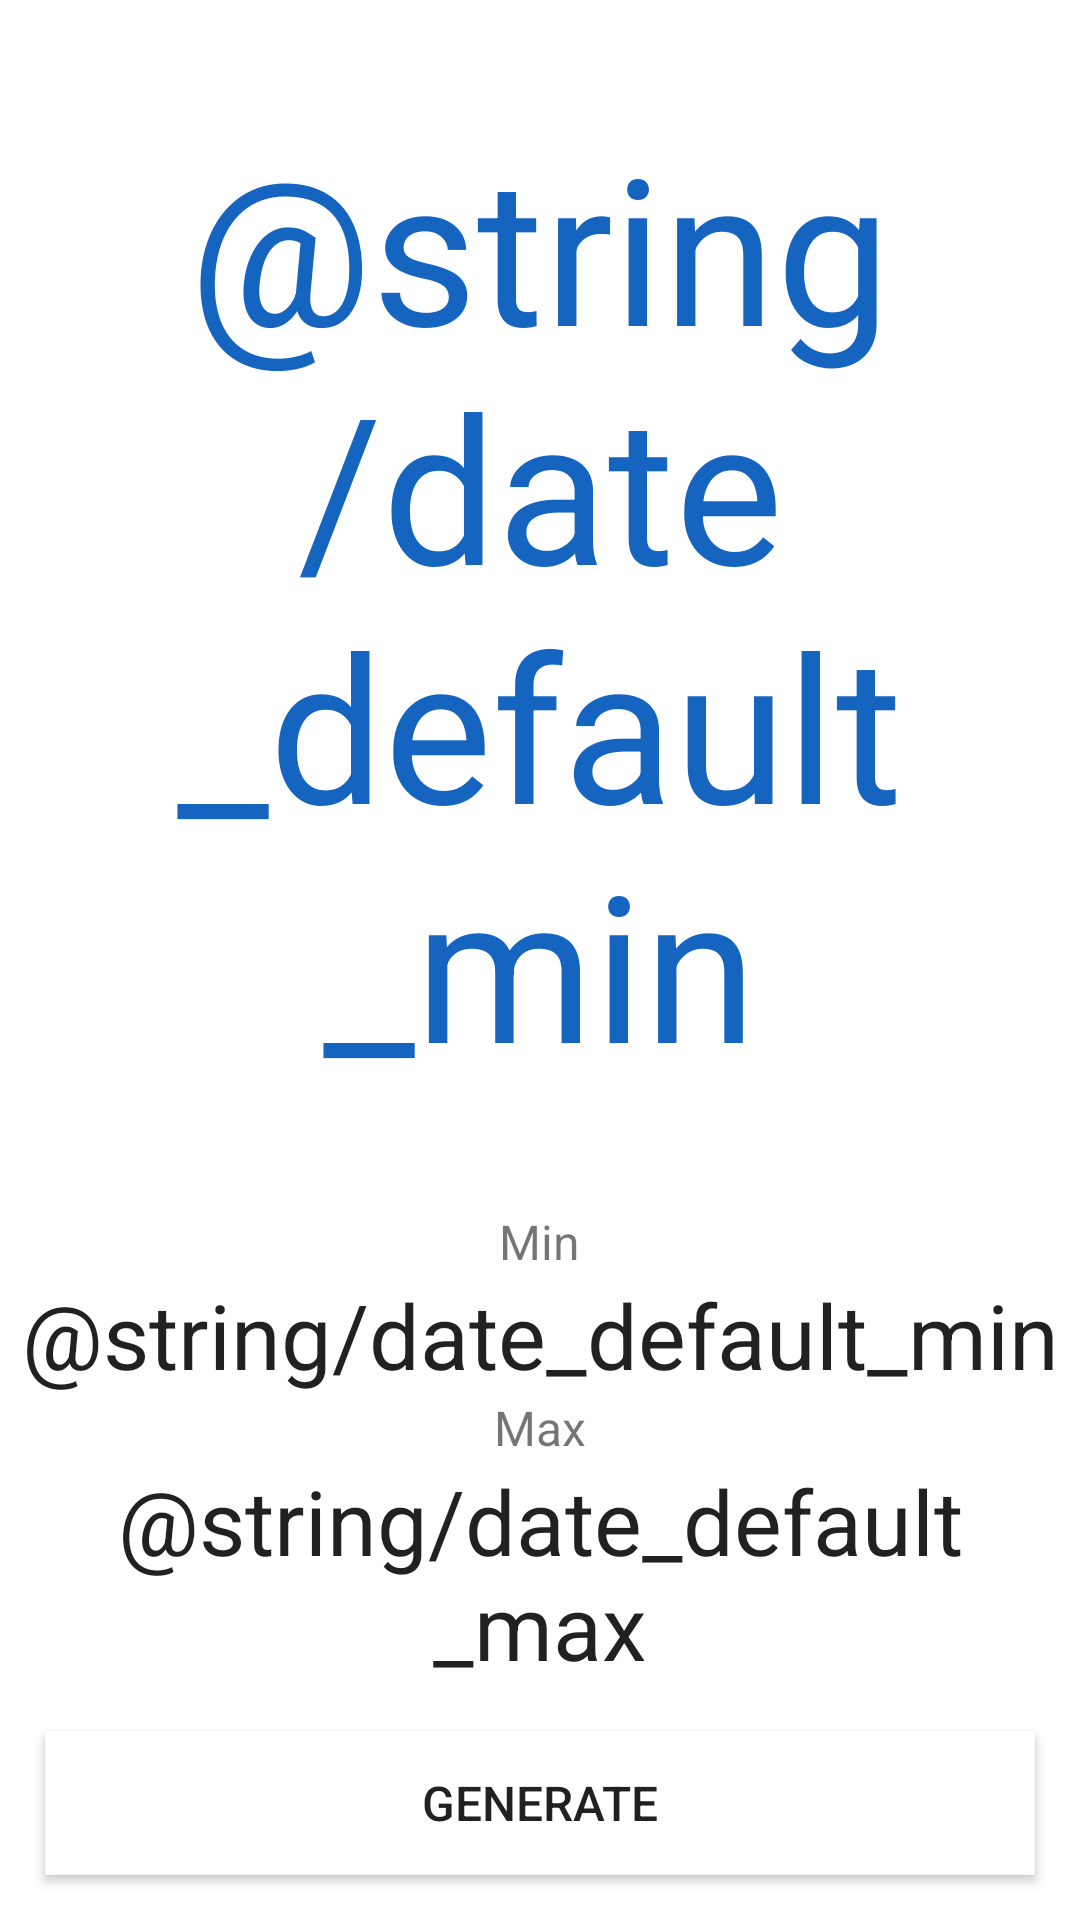

Android layout source for this screen:
<!-- AndroidManifest.xml: application theme AppTheme -->
<!-- res/layout/fragment_date.xml -->
<?xml version="1.0" encoding="utf-8"?>
<LinearLayout xmlns:android="http://schemas.android.com/apk/res/android"
    xmlns:tools="http://schemas.android.com/tools"
    android:layout_width="match_parent"
    android:layout_height="match_parent"
    android:orientation="vertical"
    tools:context=".ui.fragments.DateFragment">

    <FrameLayout
        android:layout_width="match_parent"
        android:layout_height="0dp"
        android:layout_gravity="center"
        android:layout_weight="1">

        <TextView
            android:id="@+id/date_result_textview"
            android:layout_width="match_parent"
            android:layout_height="wrap_content"
            android:layout_gravity="center"
            android:text="@string/date_default_min"
            android:textAlignment="center"
            android:textColor="@color/colorPrimary"
            android:textIsSelectable="true"
            android:textSize="68sp" />

    </FrameLayout>

    <LinearLayout
        android:layout_width="match_parent"
        android:layout_height="wrap_content"
        android:gravity="center"
        android:orientation="vertical">

        <TextView
            android:id="@+id/date_min_textview"
            android:layout_width="wrap_content"
            android:layout_height="wrap_content"
            android:text="@string/rng_min_textview"
            android:textSize="@dimen/secondary_text_size" />

        <EditText
            android:id="@+id/date_min_edittext"
            android:layout_width="wrap_content"
            android:layout_height="wrap_content"
            android:background="@null"
            android:clickable="false"
            android:cursorVisible="false"
            android:ems="10"
            android:focusable="false"
            android:focusableInTouchMode="false"
            android:text="@string/date_default_min"
            android:textAlignment="center"
            android:textSize="@dimen/input_text_size" />

        <TextView
            android:id="@+id/date_max_textview"
            android:layout_width="wrap_content"
            android:layout_height="wrap_content"
            android:text="@string/rng_max_textview"
            android:textSize="@dimen/secondary_text_size" />

        <EditText
            android:id="@+id/date_max_edittext"
            android:layout_width="wrap_content"
            android:layout_height="wrap_content"
            android:background="@null"
            android:clickable="false"
            android:cursorVisible="false"
            android:ems="10"
            android:focusable="false"
            android:focusableInTouchMode="false"
            android:importantForAutofill="no"
            android:text="@string/date_default_max"
            android:textAlignment="center"
            android:textSize="@dimen/input_text_size" />

    </LinearLayout>

    <Button
        android:id="@+id/date_generate_button"
        android:layout_width="match_parent"
        android:layout_height="wrap_content"
        android:layout_margin="15dp"
        android:background="@color/white"
        android:padding="@dimen/primary_button_padding"
        android:text="@string/rng_generate"
        android:textSize="@dimen/primary_button_text_size" />

</LinearLayout>
<!-- resources referenced by this layout -->
<resources>
  <color name="colorPrimary">#1565c0</color>
  <color name="white">#FFFFFF</color>
  <dimen name="input_text_size">30sp</dimen>
  <dimen name="primary_button_padding">13dp</dimen>
  <dimen name="primary_button_text_size">16sp</dimen>
  <dimen name="secondary_text_size">16sp</dimen>
  <string name="rng_generate">Generate</string>
  <string name="rng_max_textview">Max</string>
  <string name="rng_min_textview">Min</string>
  <style name="AppTheme" parent="Theme.MaterialComponents.Light.DarkActionBar">
          
          <item name="colorPrimary">@color/colorPrimary</item>
          <item name="colorPrimaryDark">@color/colorPrimaryDark</item>
          <item name="colorAccent">@color/colorPrimary</item>
          <item name="colorButtonNormal">@color/colorPrimary</item>
      </style>
  <color name="colorPrimaryDark">#003c8f</color>
</resources>
